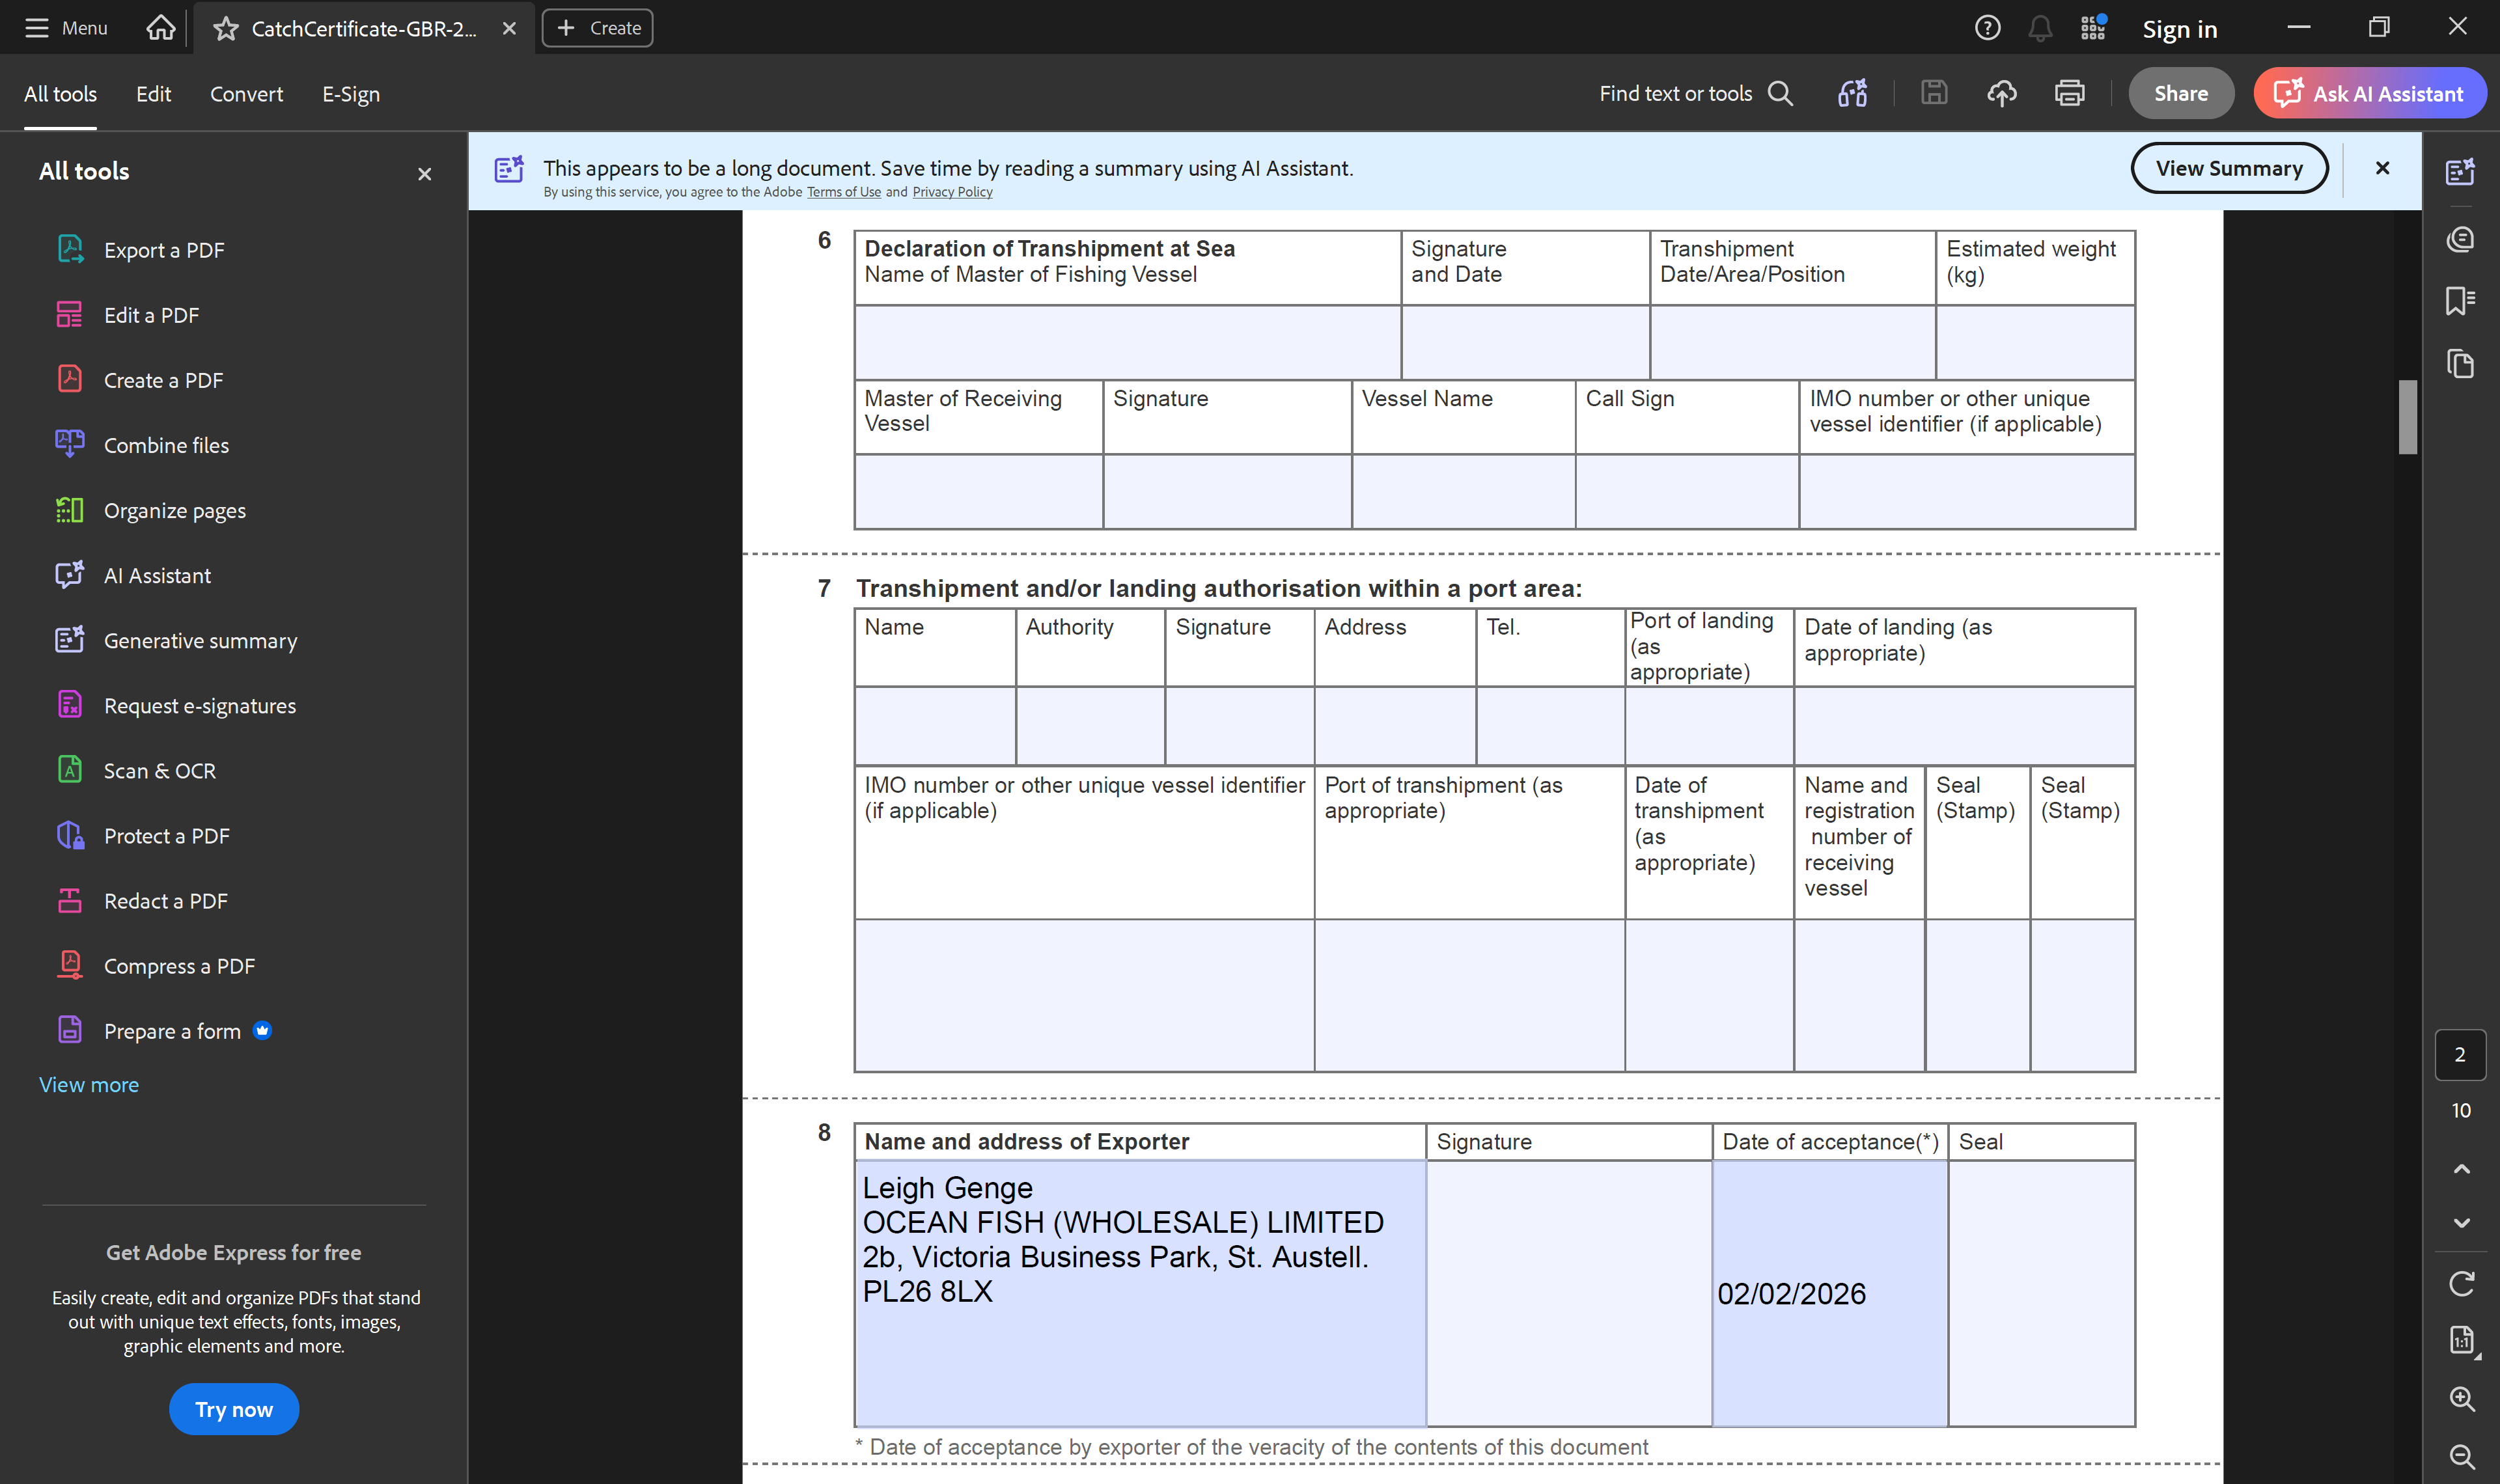
Task: Emergency process for MMO Fish Export Service business continuety - Part 2.
Workflow: Process Transaction

Step 1: Use Application/Browser - Adobe on the element in window 'CatchCertificate-GBR-2026-CM-20E531832.pdf - Adobe Acrobat Reade*' (acrobat.exe)

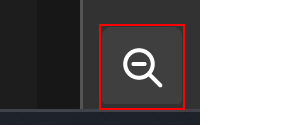
Step 2: click on the push button 'Zoom out (Ctrl+Minus)' in window '*.pdf - Adobe*' (acrobat.exe)

Step 3: type "75%" into the text box (acrobat.exe) (no picture)

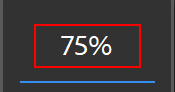
Step 4: type a value into the text box (acrobat.exe)

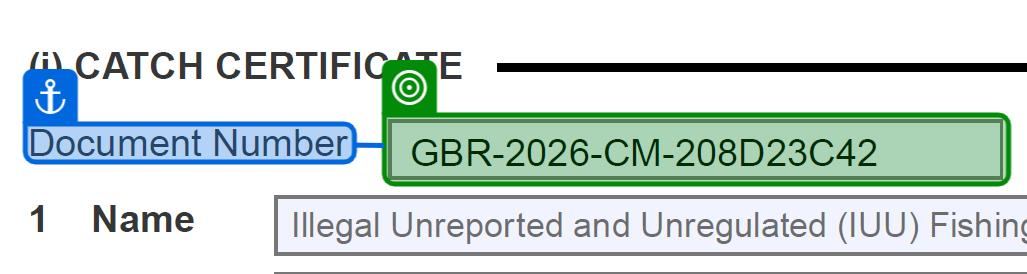
Step 5: get-text from 'Document Number'

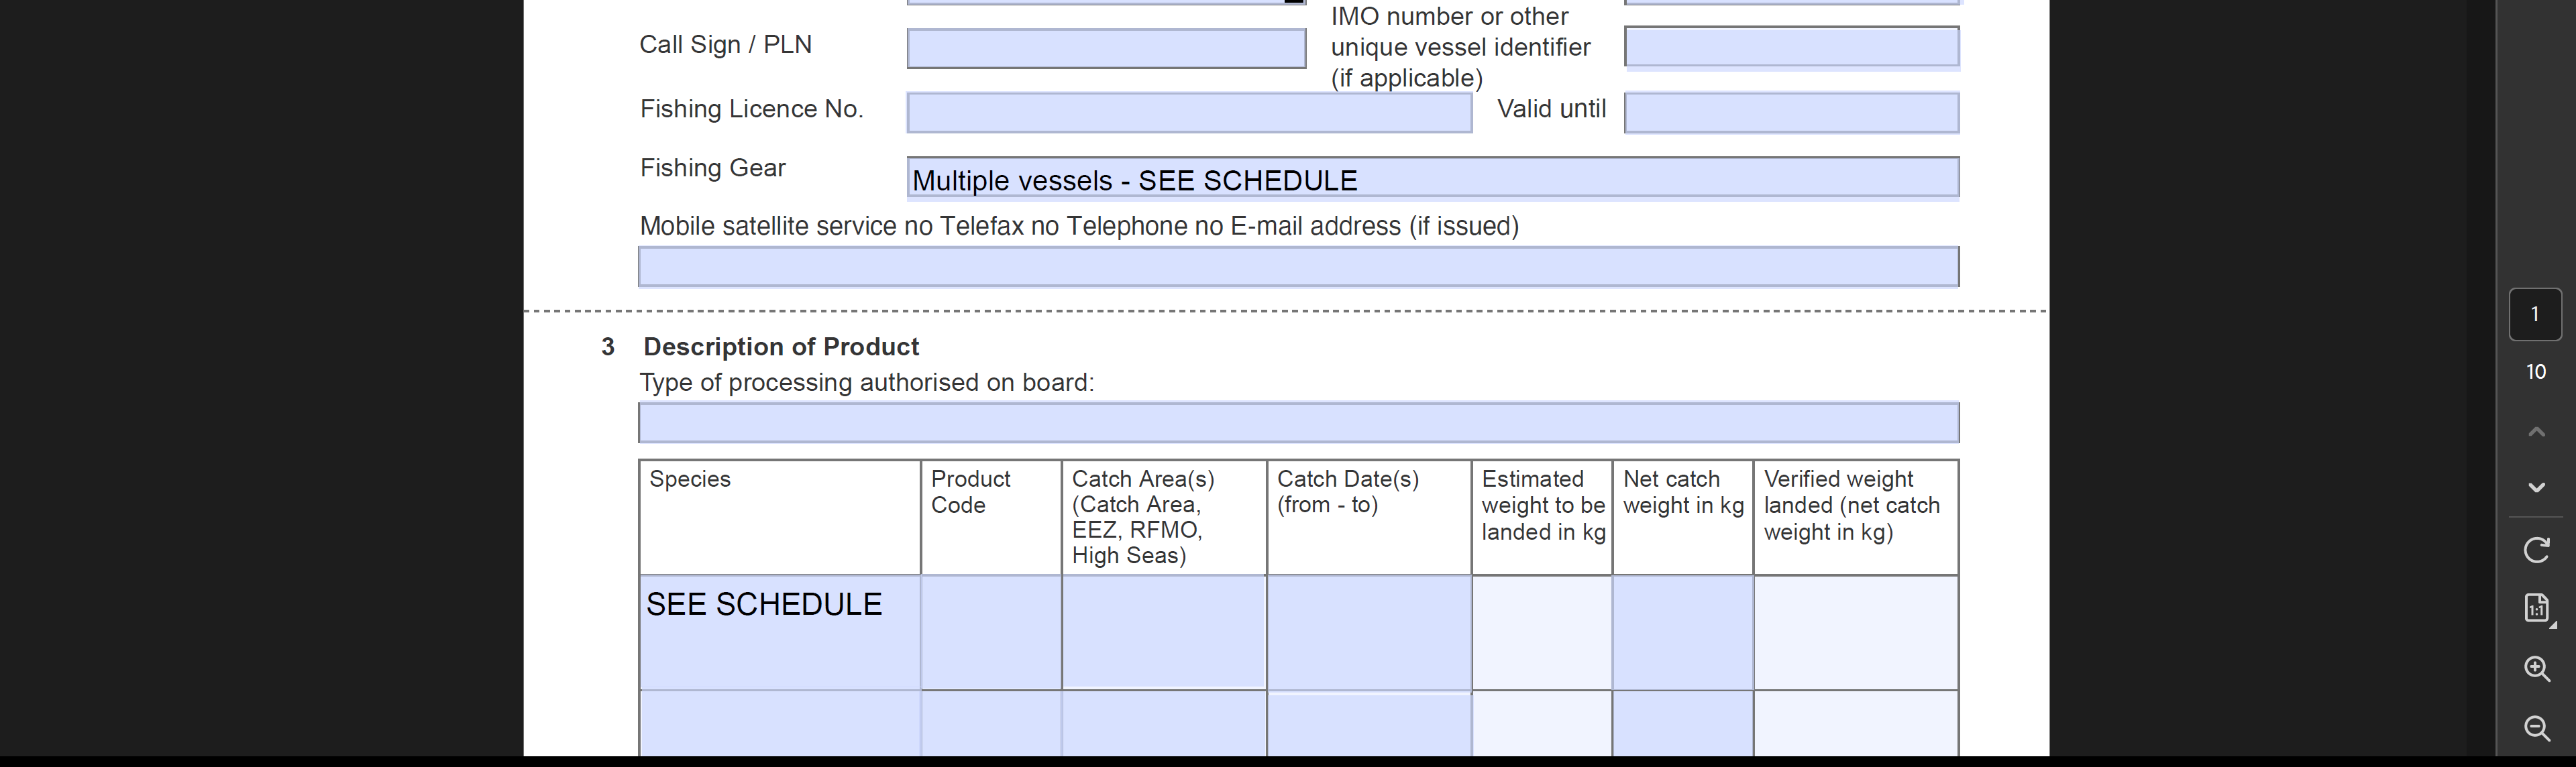
Step 6: get-text from the table in window '*.pdf - Adobe*' (acrobat.exe)

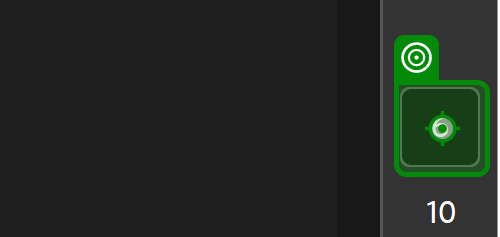
Step 7: type "2" into the editable text 'Go to a specific page number' in window 'CatchCertificate-GBR-2026-CM-20E531832.pdf - Adobe Acrobat Reade*' (acrobat.exe)

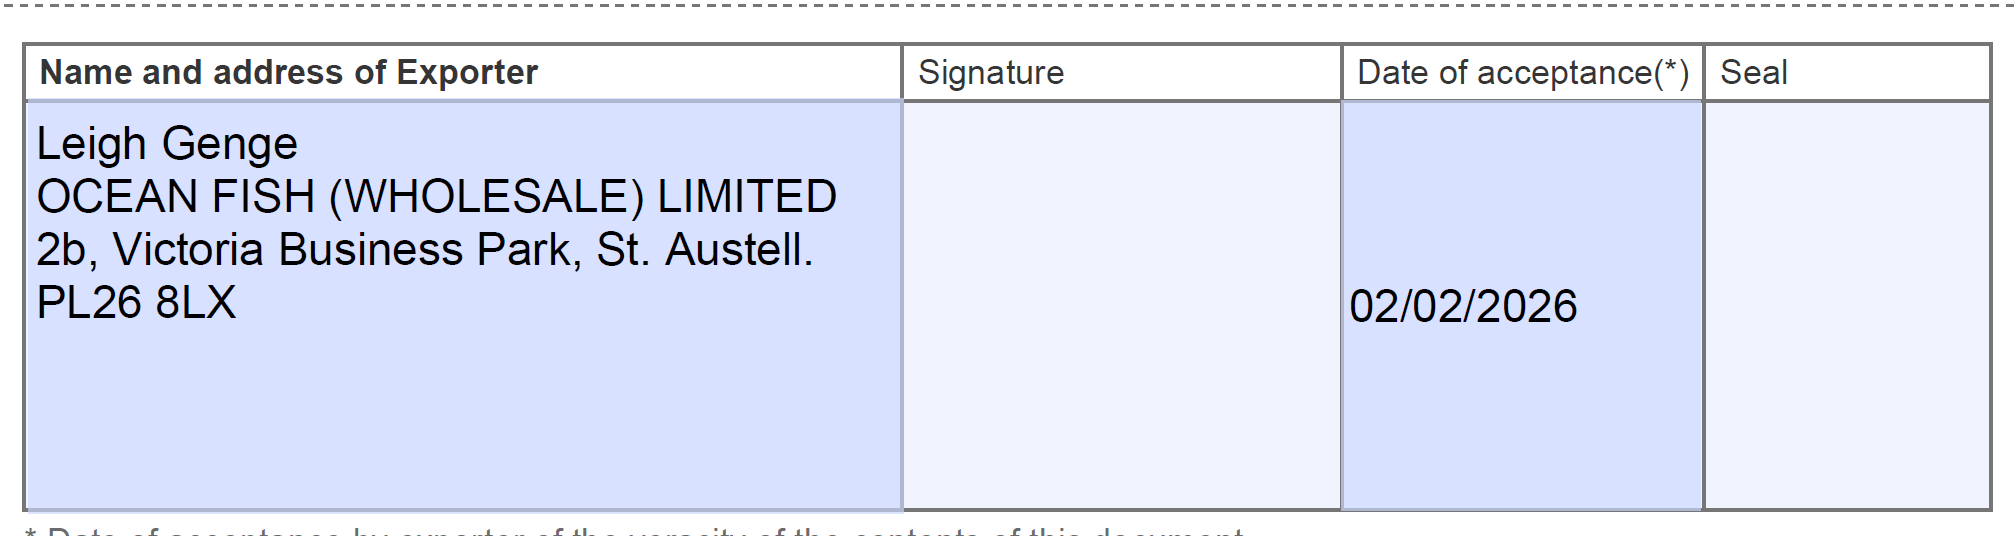
Step 8: get-text from the table in window '*.pdf - Adobe*' (acrobat.exe)

Step 9: type "6" into the editable text 'Go to a specific page number' in window 'CatchCertificate-GBR-2026-CM-20E531832.pdf - Adobe Acrobat Reade*' (acrobat.exe) (same screen as step 7)
